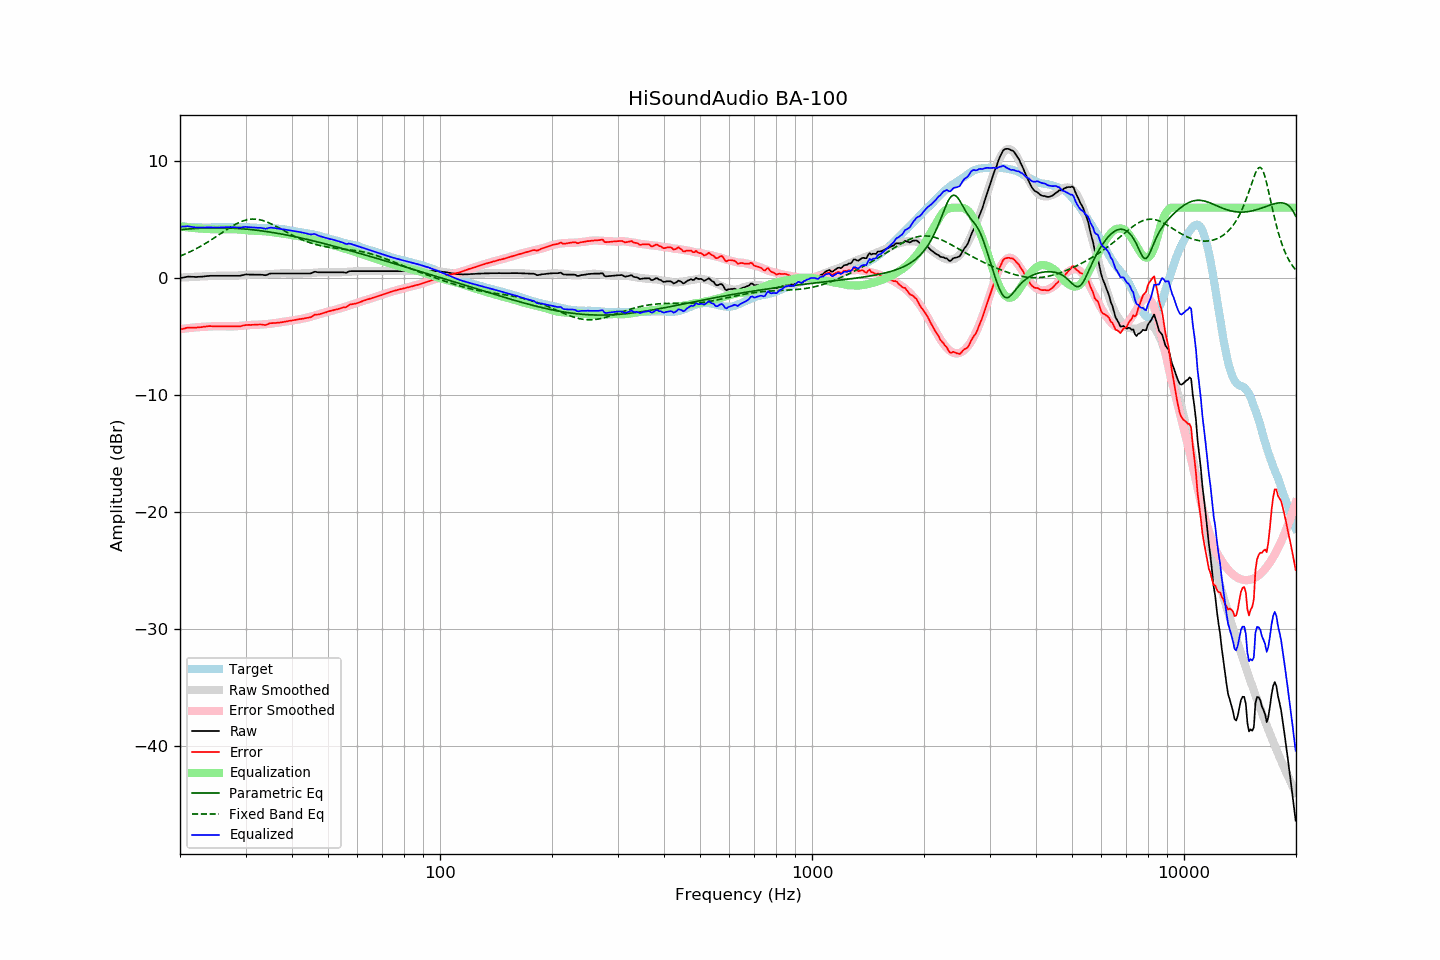

Source data for this figure (header and first rows):
frequency, raw, error, smoothed, error_smoothed, equalization, parametric_eq, fixed_band_eq, equalized_raw, equalized_smoothed, target
20.00, -0.03, -4.43, 0.01, -4.40, 4.40, 4.11, 1.85, 4.36, 4.40, 4.40
20.20, -0.00, -4.39, 0.02, -4.38, 4.38, 4.12, 1.91, 4.37, 4.39, 4.39
20.40, 0.02, -4.36, 0.03, -4.36, 4.36, 4.13, 1.96, 4.38, 4.38, 4.38
20.61, 0.05, -4.33, 0.03, -4.34, 4.34, 4.15, 2.02, 4.39, 4.37, 4.38
20.81, 0.08, -4.28, 0.04, -4.32, 4.32, 4.16, 2.08, 4.40, 4.37, 4.36
21.02, 0.10, -4.26, 0.05, -4.31, 4.31, 4.17, 2.14, 4.41, 4.36, 4.36
21.23, 0.09, -4.26, 0.06, -4.29, 4.29, 4.18, 2.21, 4.38, 4.35, 4.35
21.44, 0.09, -4.27, 0.07, -4.28, 4.28, 4.19, 2.27, 4.36, 4.34, 4.36
21.66, 0.08, -4.27, 0.07, -4.26, 4.26, 4.20, 2.34, 4.34, 4.34, 4.35
21.87, 0.07, -4.27, 0.08, -4.25, 4.25, 4.21, 2.41, 4.32, 4.33, 4.34
22.09, 0.07, -4.26, 0.09, -4.24, 4.24, 4.22, 2.48, 4.30, 4.33, 4.33
22.31, 0.08, -4.25, 0.10, -4.22, 4.22, 4.23, 2.55, 4.30, 4.32, 4.33
22.54, 0.09, -4.23, 0.10, -4.21, 4.21, 4.24, 2.63, 4.30, 4.32, 4.32
22.76, 0.09, -4.23, 0.11, -4.21, 4.21, 4.24, 2.71, 4.29, 4.31, 4.32
22.99, 0.10, -4.21, 0.11, -4.20, 4.20, 4.25, 2.78, 4.30, 4.31, 4.30
23.22, 0.12, -4.18, 0.12, -4.19, 4.19, 4.25, 2.86, 4.31, 4.31, 4.29
23.45, 0.13, -4.17, 0.13, -4.18, 4.18, 4.26, 2.95, 4.31, 4.30, 4.30
23.69, 0.15, -4.14, 0.14, -4.17, 4.17, 4.26, 3.03, 4.31, 4.30, 4.29
23.92, 0.16, -4.13, 0.14, -4.16, 4.16, 4.27, 3.12, 4.31, 4.30, 4.29
24.16, 0.17, -4.13, 0.15, -4.15, 4.15, 4.27, 3.20, 4.32, 4.30, 4.30
24.40, 0.17, -4.14, 0.16, -4.14, 4.14, 4.27, 3.29, 4.31, 4.30, 4.31
24.65, 0.17, -4.14, 0.16, -4.14, 4.14, 4.27, 3.38, 4.31, 4.30, 4.31
24.89, 0.17, -4.14, 0.17, -4.14, 4.14, 4.27, 3.47, 4.31, 4.31, 4.31
25.14, 0.17, -4.14, 0.17, -4.14, 4.14, 4.27, 3.56, 4.31, 4.31, 4.31
25.39, 0.17, -4.14, 0.17, -4.14, 4.14, 4.27, 3.66, 4.31, 4.31, 4.31
25.65, 0.17, -4.14, 0.17, -4.14, 4.14, 4.27, 3.75, 4.31, 4.31, 4.31
25.91, 0.17, -4.15, 0.17, -4.14, 4.14, 4.27, 3.84, 4.31, 4.32, 4.32
26.16, 0.17, -4.16, 0.17, -4.15, 4.15, 4.27, 3.93, 4.32, 4.32, 4.33
26.43, 0.17, -4.16, 0.17, -4.15, 4.15, 4.26, 4.02, 4.32, 4.32, 4.32
26.69, 0.17, -4.15, 0.16, -4.16, 4.16, 4.26, 4.11, 4.33, 4.32, 4.32
26.96, 0.17, -4.15, 0.16, -4.16, 4.16, 4.26, 4.20, 4.33, 4.32, 4.32
27.23, 0.17, -4.15, 0.16, -4.16, 4.16, 4.25, 4.29, 4.33, 4.32, 4.32
27.50, 0.17, -4.15, 0.16, -4.16, 4.16, 4.24, 4.37, 4.33, 4.32, 4.32
27.77, 0.17, -4.16, 0.17, -4.15, 4.15, 4.24, 4.46, 4.32, 4.32, 4.33
28.05, 0.17, -4.16, 0.18, -4.15, 4.15, 4.23, 4.53, 4.32, 4.33, 4.33
28.33, 0.17, -4.15, 0.19, -4.14, 4.14, 4.22, 4.61, 4.31, 4.33, 4.32
28.62, 0.17, -4.15, 0.19, -4.13, 4.13, 4.21, 4.68, 4.30, 4.33, 4.32
28.90, 0.17, -4.16, 0.20, -4.12, 4.12, 4.20, 4.74, 4.29, 4.32, 4.32
29.19, 0.19, -4.13, 0.21, -4.11, 4.11, 4.19, 4.80, 4.30, 4.32, 4.32
29.48, 0.23, -4.09, 0.22, -4.10, 4.10, 4.18, 4.85, 4.32, 4.32, 4.32
29.78, 0.26, -4.06, 0.23, -4.08, 4.08, 4.17, 4.90, 4.34, 4.32, 4.32
30.08, 0.29, -4.04, 0.25, -4.07, 4.07, 4.16, 4.94, 4.36, 4.31, 4.33
30.38, 0.28, -4.04, 0.26, -4.05, 4.05, 4.15, 4.97, 4.33, 4.31, 4.32
30.68, 0.28, -4.03, 0.26, -4.04, 4.04, 4.13, 4.99, 4.32, 4.30, 4.30
30.99, 0.27, -4.03, 0.26, -4.03, 4.03, 4.12, 5.01, 4.30, 4.30, 4.30
31.30, 0.27, -4.02, 0.26, -4.03, 4.03, 4.11, 5.02, 4.30, 4.29, 4.29
31.61, 0.27, -4.02, 0.26, -4.02, 4.02, 4.09, 5.02, 4.29, 4.29, 4.29
31.93, 0.27, -4.01, 0.26, -4.02, 4.02, 4.08, 5.01, 4.29, 4.28, 4.28
32.24, 0.27, -4.01, 0.26, -4.01, 4.01, 4.06, 5.00, 4.28, 4.28, 4.27
32.57, 0.27, -3.99, 0.26, -4.01, 4.01, 4.04, 4.98, 4.28, 4.27, 4.26
32.89, 0.27, -3.99, 0.27, -4.00, 4.00, 4.02, 4.95, 4.27, 4.27, 4.26
33.22, 0.26, -4.00, 0.27, -3.99, 3.99, 4.01, 4.92, 4.25, 4.26, 4.26
33.55, 0.24, -4.02, 0.28, -3.98, 3.98, 3.99, 4.87, 4.22, 4.26, 4.26
33.89, 0.22, -4.04, 0.28, -3.97, 3.97, 3.97, 4.83, 4.19, 4.26, 4.26
34.23, 0.25, -4.00, 0.29, -3.96, 3.96, 3.95, 4.78, 4.21, 4.25, 4.25
34.57, 0.30, -3.95, 0.31, -3.95, 3.95, 3.93, 4.72, 4.24, 4.25, 4.25
34.92, 0.36, -3.89, 0.32, -3.93, 3.93, 3.91, 4.66, 4.29, 4.25, 4.24
35.27, 0.37, -3.88, 0.33, -3.92, 3.92, 3.88, 4.59, 4.28, 4.24, 4.25
35.62, 0.37, -3.87, 0.34, -3.90, 3.90, 3.86, 4.52, 4.27, 4.23, 4.24
35.97, 0.37, -3.87, 0.35, -3.88, 3.88, 3.84, 4.45, 4.25, 4.23, 4.23
... 635 more rows
